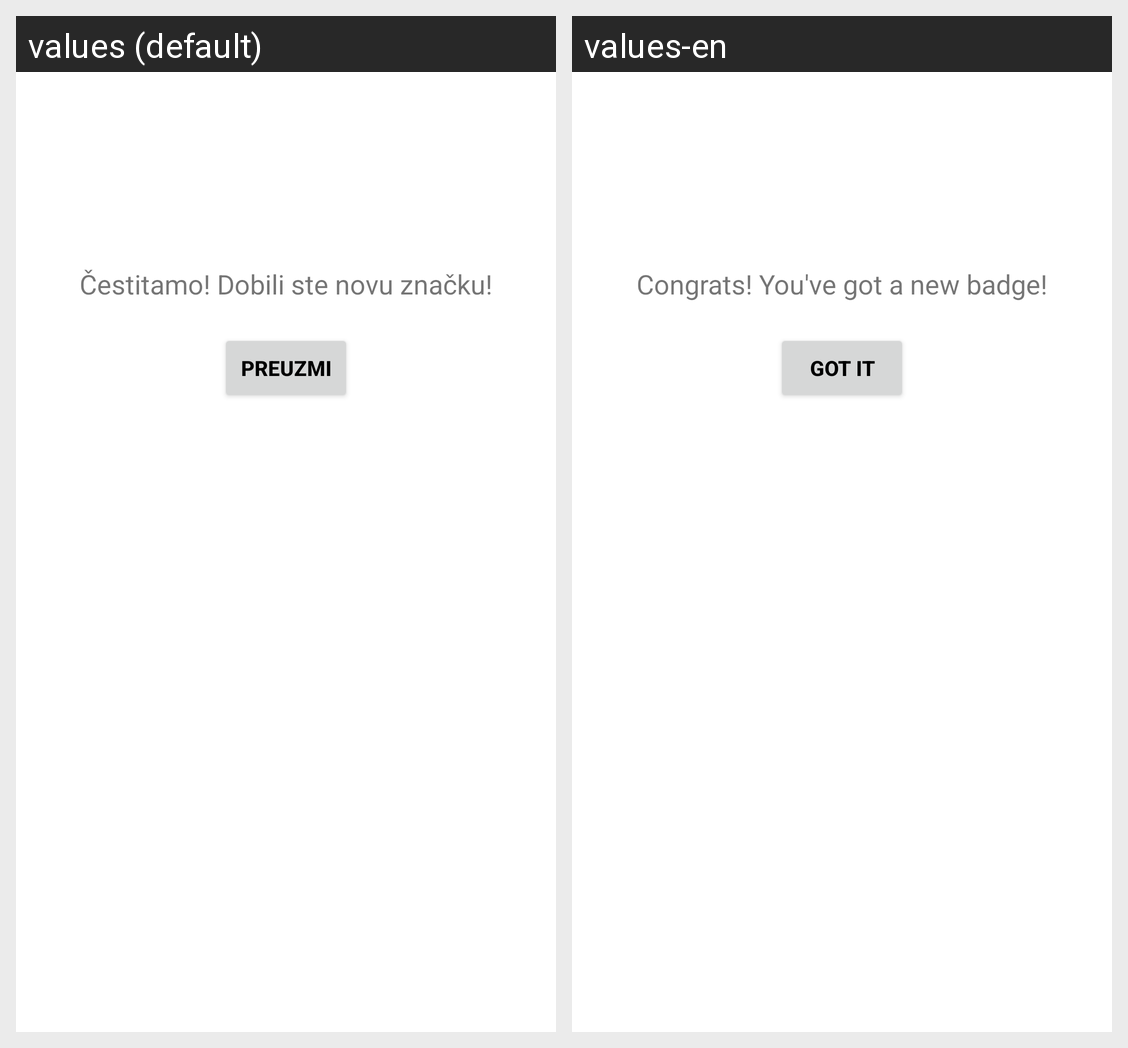

Locale-by-locale string values for the Android screen shown in this grid:
Android screen res/layout/customdialog.xml rendered under 2 locales, left to right: values (default), values-en. Device: Nexus 5 (rendered at 1080×1920; each locale shown at half size, 540×960, under a caption strip naming it); theme Theme.DigitalnaRibarnica.
Strings drawn on this screen, with the default value and each locale's value (text and hints the layout hard-codes, and strings that could not be matched under every locale, appear in the picture but are not listed):

newBadgeText
  values: Čestitamo! Dobili ste novu značku!
  values-en: Congrats! You've got a new badge!

download
  values: Preuzmi
  values-en: Got it
